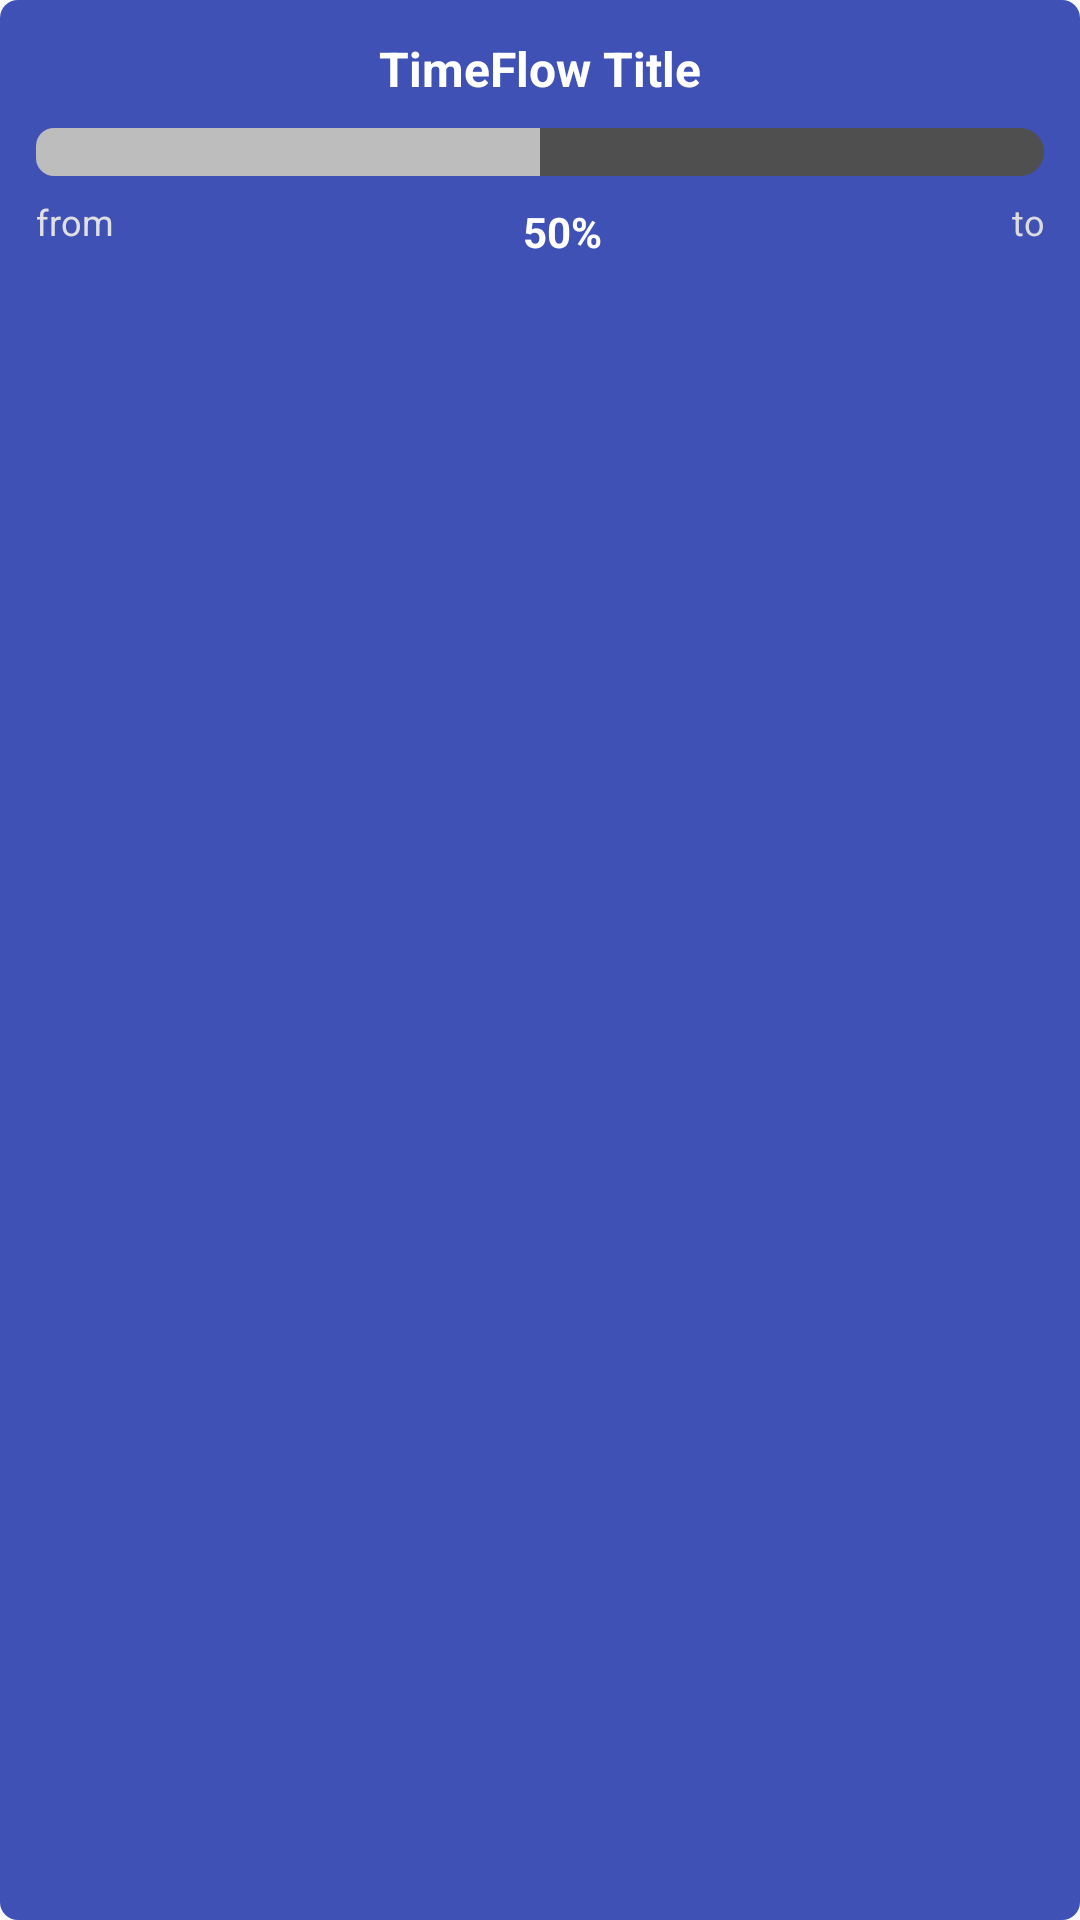

Write the Android layout XML for this screen, with the resource values it uses.
<!-- AndroidManifest.xml: application theme Theme.TimeFlow -->
<!-- res/layout/timeflow_widget.xml -->
<?xml version="1.0" encoding="utf-8"?>
<LinearLayout xmlns:android="http://schemas.android.com/apk/res/android"
    android:layout_width="match_parent"
    android:layout_height="match_parent"
    android:background="@drawable/widget_preview"
    android:orientation="vertical"
    android:padding="12dp">

    <TextView
        android:id="@+id/widget_title"
        android:layout_width="match_parent"
        android:layout_height="wrap_content"
        android:layout_marginBottom="4dp"
        android:gravity="center"
        android:text="TimeFlow Title"
        android:textColor="#FFFFFF"
        android:textSize="16sp"
        android:textStyle="bold" />

    <ProgressBar
        android:id="@+id/widget_progress"
        style="?android:attr/progressBarStyleHorizontal"
        android:layout_width="match_parent"
        android:layout_height="16dp"
        android:layout_marginTop="5dp"
        android:layout_marginBottom="5dp"
        android:progress="50"
        android:progressDrawable="@drawable/thick_progress_bar" />

    <LinearLayout
        android:layout_width="match_parent"
        android:layout_height="wrap_content"
        android:orientation="horizontal">

        <TextView
            android:id="@+id/widget_date_from"
            android:layout_width="wrap_content"
            android:layout_height="wrap_content"
            android:layout_marginBottom="8dp"
            android:layout_weight="0"
            android:gravity="start"
            android:text="from"
            android:textColor="#E0E0E0"
            android:textSize="12sp" />

        <TextView
            android:id="@+id/widget_percentage"
            android:layout_width="0dp"
            android:layout_height="wrap_content"
            android:layout_marginTop="4dp"
            android:layout_weight="1"
            android:gravity="center"
            android:text="50%"
            android:textColor="#FFFFFF"
            android:textSize="14sp"
            android:textStyle="bold" />

        <TextView
            android:id="@+id/widget_date_to"
            android:layout_width="wrap_content"
            android:layout_height="wrap_content"
            android:layout_marginBottom="8dp"
            android:layout_weight="0"
            android:gravity="end"
            android:text="to"
            android:textColor="#DBDBDB"
            android:textSize="12sp" />
    </LinearLayout>

</LinearLayout>
<!-- resources referenced by this layout -->
<resources>
  <!-- drawable thick_progress_bar (drawable) -->
  <?xml version="1.0" encoding="utf-8"?>
  <layer-list xmlns:android="http://schemas.android.com/apk/res/android">
      <item android:id="@android:id/background">
          <shape android:shape="rectangle">
              <corners android:radius="8dp" />
              <solid android:color="#4F4F4F" />
              <size android:height="16dp" />
          </shape>
      </item>
      <item android:id="@android:id/progress">
          <clip>
              <shape android:shape="rectangle">
                  <corners android:radius="6dp" />
                  <solid android:color="#BDBDBD" />
                  <size android:height="12dp" />
              </shape>
          </clip>
      </item>
  </layer-list>
  <!-- drawable widget_preview (drawable) -->
  <?xml version="1.0" encoding="utf-8"?>
  <shape xmlns:android="http://schemas.android.com/apk/res/android"
      android:shape="rectangle">
      <solid android:color="#3F51B5" />
      <corners android:radius="6dp" />
  </shape>
  <style name="Theme.TimeFlow" parent="android:Theme.Material.Light.NoActionBar" />
</resources>
